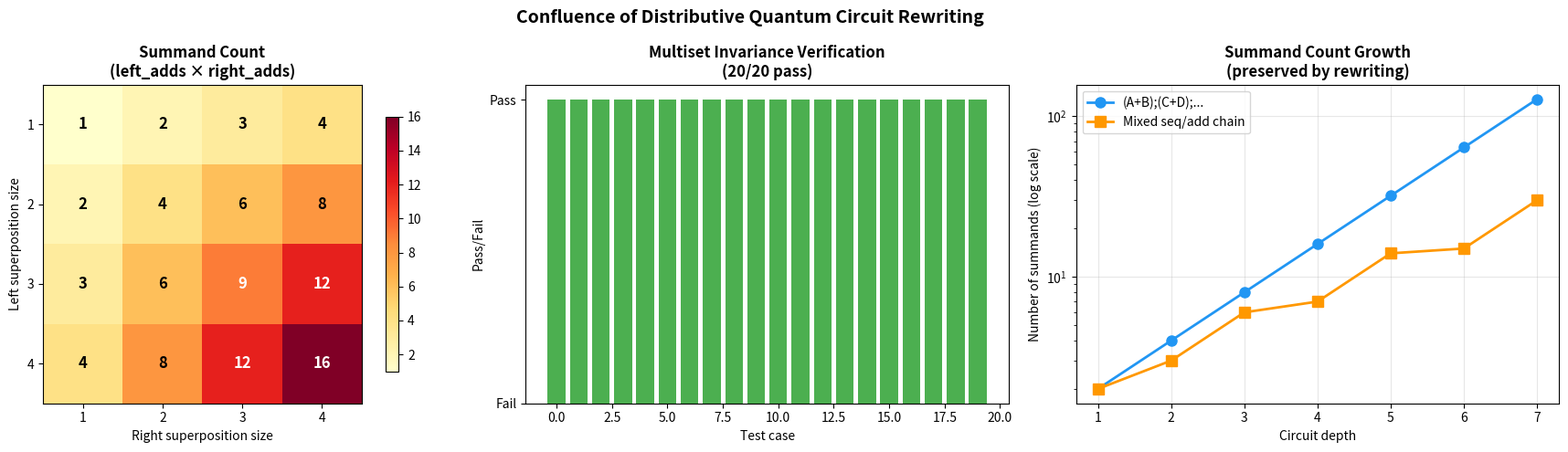

Recreate this plot in Python.
#!/usr/bin/env python3
"""
Visualization: Confluence of Distributive Rewriting

Visualizes the confluence property: different rewrite sequences from the same
expression lead to normal forms with the same canonical multiset of summands.
Shows a heatmap of summand-count preservation across circuit families.

Uses matplotlib. Output: saved as PNG via plt.savefig().
"""

import numpy as np
import matplotlib.pyplot as plt
from collections import Counter


# ═══════════════════════════════════════════════════════════════
# Self-contained expression types  
# ═══════════════════════════════════════════════════════════════

class QExpr:
    pass

class Gate(QExpr):
    def __init__(self, name): self.name = name
    def __repr__(self): return self.name
    def __eq__(self, o): return isinstance(o, Gate) and self.name == o.name
    def __hash__(self): return hash(('G', self.name))

class Seq(QExpr):
    def __init__(self, l, r): self.left, self.right = l, r
    def __repr__(self): return f"({self.left};{self.right})"
    def __eq__(self, o): return isinstance(o, Seq) and self.left == o.left and self.right == o.right
    def __hash__(self): return hash(('S', self.left, self.right))

class Add(QExpr):
    def __init__(self, l, r): self.left, self.right = l, r
    def __repr__(self): return f"({self.left}+{self.right})"
    def __eq__(self, o): return isinstance(o, Add) and self.left == o.left and self.right == o.right
    def __hash__(self): return hash(('A', self.left, self.right))

def distribute_seq(a, b):
    if isinstance(a, Add):
        return Add(distribute_seq(a.left, b), distribute_seq(a.right, b))
    elif isinstance(b, Add):
        return Add(distribute_seq(a, b.left), distribute_seq(a, b.right))
    return Seq(a, b)

def normalize(e):
    if isinstance(e, Gate): return e
    elif isinstance(e, Add): return Add(normalize(e.left), normalize(e.right))
    elif isinstance(e, Seq): return distribute_seq(normalize(e.left), normalize(e.right))

def collect_summands(e):
    if isinstance(e, Add): return collect_summands(e.left) + collect_summands(e.right)
    return [e]

def summand_count(e):
    if isinstance(e, Gate): return 1
    elif isinstance(e, Add): return summand_count(e.left) + summand_count(e.right)
    elif isinstance(e, Seq): return summand_count(e.left) * summand_count(e.right)
    return 0

def canonical_multiset(e):
    if isinstance(e, Gate): return Counter([repr(e)])
    elif isinstance(e, Add): return canonical_multiset(e.left) + canonical_multiset(e.right)
    elif isinstance(e, Seq):
        l, r = canonical_multiset(e.left), canonical_multiset(e.right)
        res = Counter()
        for lt, lc in l.items():
            for rt, rc in r.items():
                res[f"({lt};{rt})"] += lc * rc
        return res


# ═══════════════════════════════════════════════════════════════
# Generate test expressions
# ═══════════════════════════════════════════════════════════════

def make_sum(gates):
    """Build a left-associated Add tree from a list of gates."""
    if len(gates) == 1:
        return Gate(gates[0])
    result = Add(Gate(gates[0]), Gate(gates[1]))
    for g in gates[2:]:
        result = Add(result, Gate(g))
    return result

def generate_test_family():
    """Generate families of expressions with varying superposition complexity."""
    families = []
    gate_names = ['A', 'B', 'C', 'D', 'E']
    
    for left_size in range(1, 5):
        for right_size in range(1, 5):
            left = make_sum(gate_names[:left_size])
            right = make_sum(gate_names[:right_size])
            expr = Seq(left, right)
            families.append((left_size, right_size, expr))
    
    return families


# ═══════════════════════════════════════════════════════════════
# Main visualization
# ═══════════════════════════════════════════════════════════════

def main():
    fig, axes = plt.subplots(1, 3, figsize=(18, 5))
    fig.suptitle('Confluence of Distributive Quantum Circuit Rewriting',
                 fontsize=14, fontweight='bold')

    # Panel 1: Summand count as function of input complexity
    families = generate_test_family()
    
    matrix_data = np.zeros((4, 4))
    for left_size, right_size, expr in families:
        sc = summand_count(expr)
        nf = normalize(expr)
        nf_sc = len(collect_summands(nf))
        matrix_data[left_size-1, right_size-1] = sc
        assert sc == nf_sc, f"Summand count mismatch: {sc} vs {nf_sc}"
    
    ax = axes[0]
    im = ax.imshow(matrix_data, cmap='YlOrRd', interpolation='nearest')
    ax.set_title('Summand Count\n(left_adds × right_adds)', fontweight='bold')
    ax.set_xlabel('Right superposition size')
    ax.set_ylabel('Left superposition size')
    ax.set_xticks(range(4))
    ax.set_xticklabels(range(1, 5))
    ax.set_yticks(range(4))
    ax.set_yticklabels(range(1, 5))
    for i in range(4):
        for j in range(4):
            ax.text(j, i, f"{int(matrix_data[i,j])}", ha='center', va='center',
                   fontsize=12, fontweight='bold',
                   color='white' if matrix_data[i,j] > 8 else 'black')
    plt.colorbar(im, ax=ax, shrink=0.8)

    # Panel 2: Canonical multiset invariance verification
    ax = axes[1]
    
    # For each expression, apply rewrite in different orders and check multiset
    n_tests = 20
    expressions = []
    for i in range(n_tests):
        n_left = np.random.randint(1, 4)
        n_right = np.random.randint(1, 4)
        gates_l = [chr(65 + j) for j in range(n_left)]
        gates_r = [chr(65 + n_left + j) for j in range(n_right)]
        expr = Seq(make_sum(gates_l), make_sum(gates_r))
        expressions.append(expr)
    
    # Check: normalize always gives same canonical multiset
    results = []
    for expr in expressions:
        nf = normalize(expr)
        cm = canonical_multiset(expr)
        nf_summands = collect_summands(nf)
        nf_cm = Counter(repr(s) for s in nf_summands)
        match = (cm == nf_cm)
        results.append(match)
    
    colors = ['#4CAF50' if r else '#E91E63' for r in results]
    ax.bar(range(len(results)), [1]*len(results), color=colors)
    ax.set_title(f'Multiset Invariance Verification\n({sum(results)}/{len(results)} pass)',
                fontweight='bold')
    ax.set_xlabel('Test case')
    ax.set_ylabel('Pass/Fail')
    ax.set_yticks([0, 1])
    ax.set_yticklabels(['Fail', 'Pass'])

    # Panel 3: Summand count growth
    ax = axes[2]
    depths = range(1, 8)
    counts_seq = []
    counts_mixed = []
    
    for d in depths:
        # Chain of (A+B)
        e = make_sum(['A', 'B'])
        for _ in range(d - 1):
            e = Seq(e, make_sum(['C', 'D']))
        counts_seq.append(summand_count(e))
        
        # Mixed chain
        e2 = Gate('A')
        for i in range(d):
            if i % 2 == 0:
                e2 = Seq(e2, Add(Gate('B'), Gate('C')))
            else:
                e2 = Add(e2, Gate('D'))
        counts_mixed.append(summand_count(e2))
    
    ax.semilogy(list(depths), counts_seq, 'o-', color='#2196F3',
               label='(A+B);(C+D);...', linewidth=2, markersize=8)
    ax.semilogy(list(depths), counts_mixed, 's-', color='#FF9800',
               label='Mixed seq/add chain', linewidth=2, markersize=8)
    ax.set_title('Summand Count Growth\n(preserved by rewriting)', fontweight='bold')
    ax.set_xlabel('Circuit depth')
    ax.set_ylabel('Number of summands (log scale)')
    ax.legend()
    ax.grid(True, alpha=0.3)

    plt.tight_layout()
    plt.savefig('viz_confluence.png', dpi=150, bbox_inches='tight')
    print("Saved visualization to viz_confluence.png")


if __name__ == '__main__':
    np.random.seed(42)
    main()
